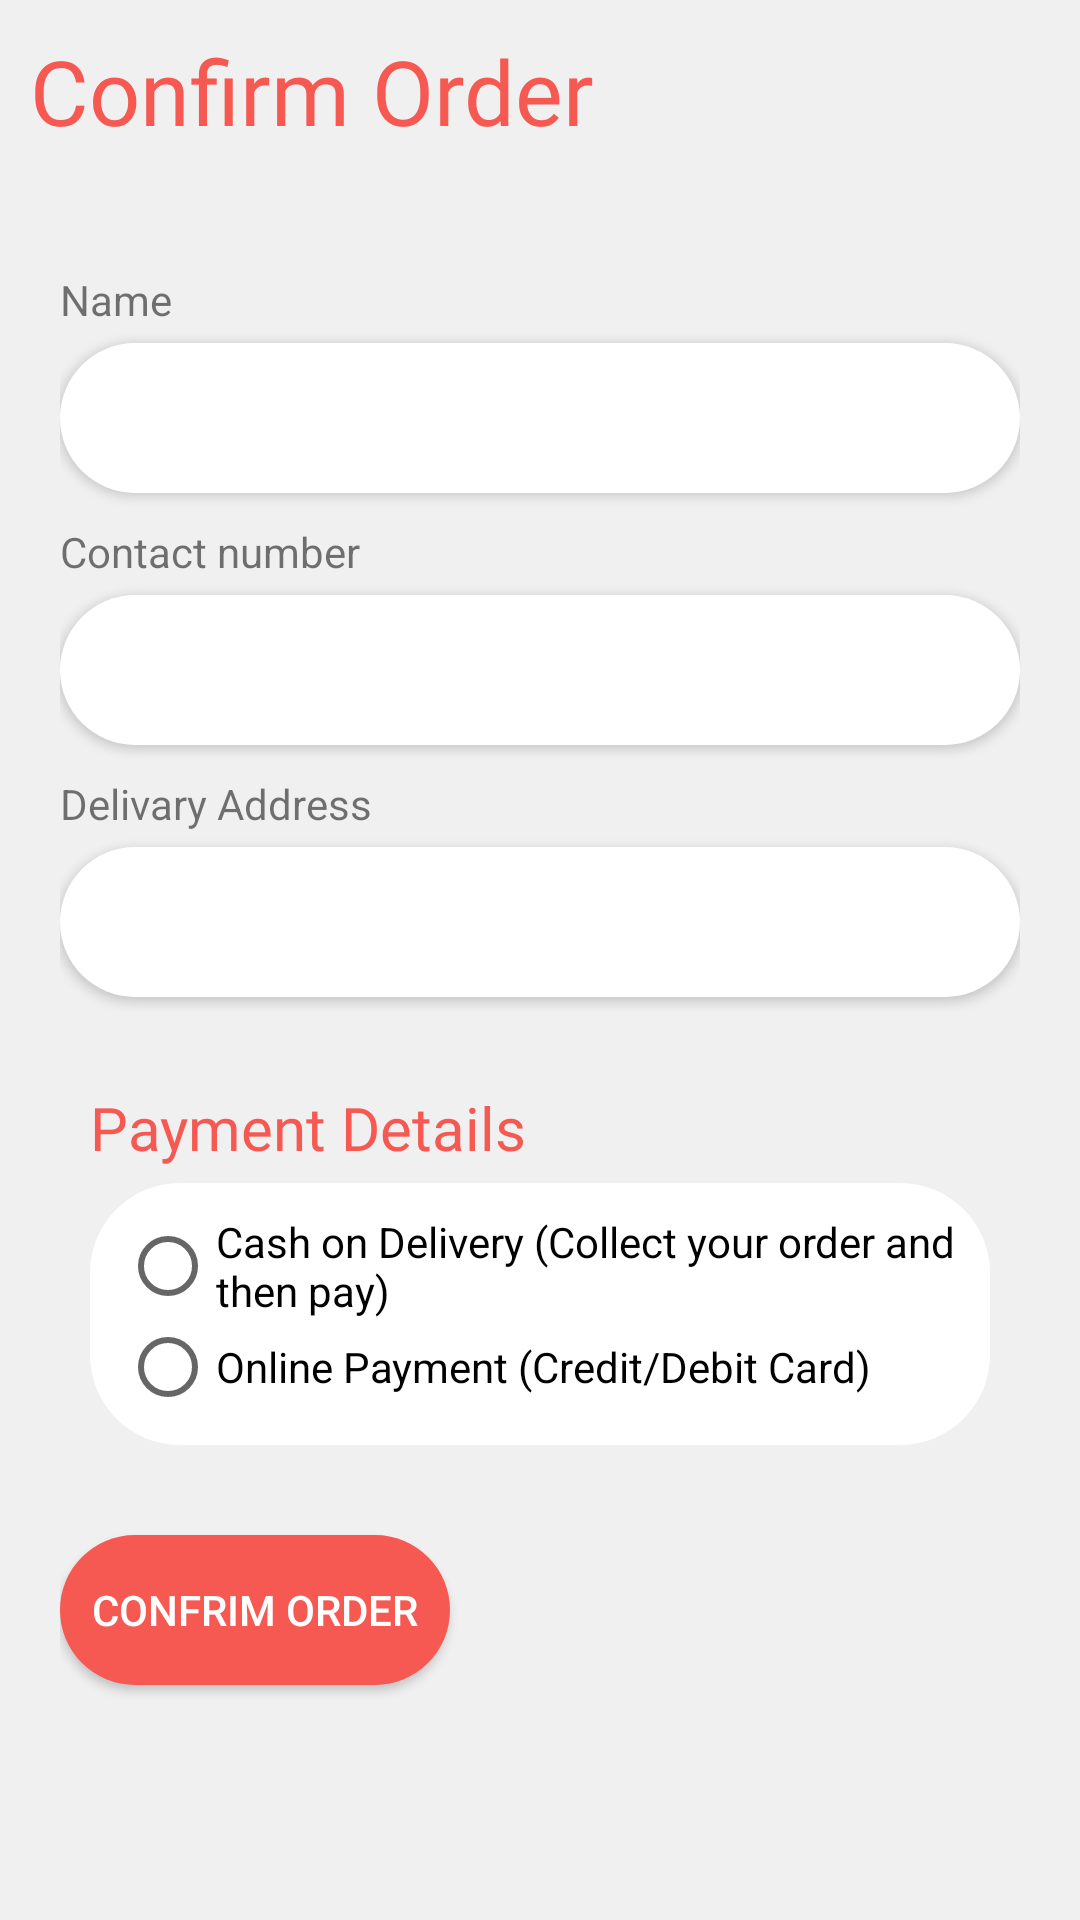

Here is an Android app screen rendered from its layout file. Give the layout XML and the strings, colors and styles it references.
<!-- AndroidManifest.xml: application theme Theme.Foodies -->
<!-- res/layout/activity_payment.xml -->
<?xml version="1.0" encoding="utf-8"?>
<LinearLayout xmlns:android="http://schemas.android.com/apk/res/android"
    xmlns:app="http://schemas.android.com/apk/res-auto"
    xmlns:tools="http://schemas.android.com/tools"
    android:layout_width="match_parent"
    android:layout_height="match_parent"
    android:orientation="vertical"
    android:background="@color/my_theme_lightgray2"
    tools:context=".paymentActivity">

    <LinearLayout
        android:layout_width="match_parent"
        android:padding="10dp"
        android:layout_height="wrap_content"
        android:orientation="vertical">


        <TextView
            android:id="@+id/textView2"
            android:layout_width="match_parent"
            android:layout_height="wrap_content"
            android:textColor="@color/my_theme_pink"
            android:fontFamily="@font/calibrib"
            android:textSize="30dp"
            android:text="Confirm Order" />

    </LinearLayout>

    <ScrollView
        android:layout_width="match_parent"
        android:layout_height="match_parent">

        <LinearLayout
            android:layout_width="match_parent"
            android:layout_height="wrap_content"
            android:orientation="vertical"
            android:padding="20dp">

            <TextView
                android:layout_width="wrap_content"
                android:layout_height="wrap_content"
                android:layout_marginTop="10dp"
                android:text="Name"


                />

            <EditText
                android:id="@+id/txt_payment_name"
                android:layout_width="match_parent"
                android:layout_height="50dp"
                android:layout_marginTop="5dp"
                android:background="@drawable/btn_curve_white"
                android:elevation="2dp"
                android:paddingLeft="10dp"
                android:inputType="textPersonName"
                 />

            <TextView
                android:layout_width="wrap_content"
                android:layout_height="wrap_content"
                android:layout_marginTop="10dp"
                android:text="Contact number"


                />

            <EditText
                android:id="@+id/txt_payment_contact"
                android:layout_width="match_parent"
                android:layout_height="50dp"
                android:layout_marginTop="5dp"
                android:background="@drawable/btn_curve_white"
                android:elevation="2dp"
                android:paddingLeft="10dp"
                android:inputType="number"
                 />

            <TextView
                android:layout_width="wrap_content"
                android:layout_height="wrap_content"
                android:layout_marginTop="10dp"
                android:text="Delivary Address"


                />

            <EditText
                android:id="@+id/txt_payment_address"
                android:layout_width="match_parent"
                android:layout_height="wrap_content"
                android:layout_marginTop="5dp"
                android:background="@drawable/btn_curve_white"
                android:elevation="2dp"
                android:inputType="textImeMultiLine"
                android:minHeight="50dp"
                android:paddingLeft="10dp"
                 />

            <LinearLayout
                android:layout_width="match_parent"
                android:layout_height="wrap_content"
                android:layout_marginTop="20dp"
                android:orientation="vertical"
                android:padding="10dp">

                <TextView
                    android:layout_width="wrap_content"
                    android:layout_height="wrap_content"
                    android:fontFamily="@font/calibrib"
                    android:text="Payment Details"
                    android:textColor="@color/my_theme_pink"
                    android:textSize="20dp" />

                <RadioGroup
                    android:id="@+id/radio_group_payment"
                    android:layout_width="match_parent"
                    android:layout_height="wrap_content"
                    android:layout_marginTop="5dp"
                    android:background="@drawable/btn_curve_white"

                    android:padding="10dp">

                    <RadioButton
                        android:id="@+id/radio_cash_on_delivery"
                        android:layout_width="wrap_content"
                        android:layout_height="wrap_content"
                        android:text="Cash on Delivery (Collect your order and then pay)" />

                    <RadioButton
                        android:id="@+id/radio_online_payment"
                        android:layout_width="wrap_content"
                        android:layout_height="wrap_content"
                        android:text="Online Payment (Credit/Debit Card)" />


                </RadioGroup>


            </LinearLayout>

            <LinearLayout
                android:id="@+id/layout_card_details"
                android:layout_width="match_parent"
                android:layout_height="wrap_content"
                android:layout_marginTop="20dp"
                android:orientation="vertical"
                android:visibility="gone"
                android:padding="10dp">


                <TextView
                    android:layout_width="wrap_content"
                    android:layout_height="wrap_content"
                    android:fontFamily="@font/calibrib"
                    android:text="Card Details"
                    android:textColor="@color/my_theme_pink"
                    android:textSize="20sp"
                    />

                <TextView
                    android:layout_width="wrap_content"
                    android:layout_height="wrap_content"
                    android:layout_marginTop="10dp"
                    android:text="Card Number"
                    />


                <EditText
                    android:id="@+id/txt_payment_cardnumber"
                    android:layout_width="match_parent"
                    android:layout_height="wrap_content"
                    android:layout_marginTop="5dp"
                    android:background="@drawable/btn_curve_white"
                    android:elevation="2dp"
                    android:minHeight="50dp"
                    android:inputType="number"
                    android:paddingLeft="10dp"
                    android:hint="Card Number" />

                <TextView
                    android:layout_width="wrap_content"
                    android:layout_height="wrap_content"
                    android:layout_marginTop="10dp"
                    android:text="Valid till.."
                    />

                <LinearLayout
                    android:layout_width="match_parent"
                    android:layout_height="wrap_content"

                    >

                    <EditText
                        android:id="@+id/txt_payment_day"
                        android:layout_width="80dp"
                        android:layout_height="wrap_content"
                        android:layout_marginTop="5dp"
                        android:layout_marginBottom="10dp"
                        android:background="@drawable/btn_curve_white"
                        android:elevation="2dp"
                        android:hint="Date"
                        android:inputType="date"
                        android:minHeight="40dp"
                        android:paddingLeft="10dp" />

                    <EditText
                        android:id="@+id/txt_payment_month"
                        android:layout_width="80dp"
                        android:layout_height="wrap_content"
                        android:layout_marginLeft="10dp"
                        android:layout_marginTop="5dp"
                        android:layout_marginRight="10dp"
                        android:layout_marginBottom="10dp"
                        android:background="@drawable/btn_curve_white"
                        android:elevation="2dp"
                        android:hint="month"
                        android:inputType="date"
                        android:minHeight="40dp"
                        android:paddingLeft="10dp" />

                    <EditText
                        android:id="@+id/txt_payment_year"
                        android:layout_width="80dp"
                        android:layout_height="wrap_content"
                        android:layout_marginTop="5dp"
                        android:layout_marginBottom="10dp"
                        android:background="@drawable/btn_curve_white"
                        android:elevation="2dp"
                        android:hint="year"
                        android:inputType="date"
                        android:minHeight="40dp"
                        android:paddingLeft="10dp" />


                </LinearLayout>


                <TextView
                    android:layout_width="wrap_content"
                    android:layout_height="wrap_content"
                    android:layout_marginTop="10dp"
                    android:text="Card CVC"

                    />

                <EditText
                    android:id="@+id/txt_payment_CVC"
                    android:layout_width="match_parent"
                    android:layout_height="wrap_content"
                    android:layout_marginTop="5dp"
                    android:background="@drawable/btn_curve_white"
                    android:elevation="2dp"
                    android:minHeight="50dp"
                    android:paddingLeft="10dp"
                    android:inputType="numberPassword"
                    android:hint="3 digit CVC number" />

                <TextView
                    android:layout_width="wrap_content"
                    android:layout_height="wrap_content"
                    android:layout_marginTop="10dp"
                    android:text="Name on Card"

                    />

                <EditText
                    android:id="@+id/txt_payment_holder_name"
                    android:layout_width="match_parent"
                    android:layout_height="wrap_content"
                    android:layout_marginTop="5dp"
                    android:layout_marginBottom="5dp"
                    android:background="@drawable/btn_curve_white"
                    android:elevation="2dp"
                    android:inputType="textPersonName"
                    android:minHeight="50dp"
                    android:paddingLeft="10dp"
                    android:hint="Name on Card" />

                <Switch
                    android:id="@+id/switch_save"
                    android:layout_width="wrap_content"
                    android:layout_height="wrap_content"
                    android:text="Save Card Details"
                    android:layout_marginTop="10dp"

                    />


            </LinearLayout>
            <Button

                android:id="@+id/btn_confrim_order"
                android:layout_width="130dp"
                android:layout_height="50dp"
                android:background="@drawable/btn_curve_white"
                android:layout_marginTop="20dp"
                android:layout_marginBottom="5dp"
                android:backgroundTint="@color/my_theme_pink"
                android:text="Confrim Order"
                android:textColor="@color/white"
                />

        </LinearLayout>
    </ScrollView>
</LinearLayout>
<!-- resources referenced by this layout -->
<resources>
  <color name="my_theme_lightgray2">#F0F0F0</color>
  <color name="my_theme_pink">#F55951</color>
  <color name="white">#FFFFFFFF</color>
  <!-- drawable btn_curve_white (drawable) -->
  <?xml version="1.0" encoding="utf-8"?>
  <shape xmlns:android="http://schemas.android.com/apk/res/android" android:shape="rectangle">
      <solid android:color="@color/my_theme_white" />
      <corners android:radius="30dp"/>
  </shape>
  <style name="Theme.Foodies" parent="Theme.AppCompat.Light.NoActionBar">
          
          <item name="colorPrimary">@color/purple_500</item>
          <item name="colorPrimaryVariant">@color/purple_700</item>
          <item name="colorOnPrimary">@color/white</item>
          
          <item name="colorSecondary">@color/teal_200</item>
          <item name="colorSecondaryVariant">@color/teal_700</item>
          <item name="colorOnSecondary">@color/black</item>
          
          <item name="android:statusBarColor">@color/my_theme_pink</item>
          
      </style>
  <color name="my_theme_white">#FFFFFF</color>
  <color name="purple_500">#FF6200EE</color>
  <color name="purple_700">#FF3700B3</color>
  <color name="teal_200">#FF03DAC5</color>
  <color name="teal_700">#FF018786</color>
  <color name="black">#FF000000</color>
</resources>
